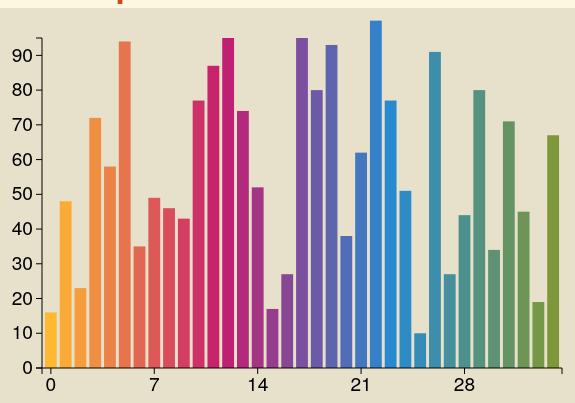
D3 v3 page, settled after 360 driven frames (6 s of simulated time); the page loaded 1 data file(s).


// ── js/d3bar8.js
// D3 bar graph code

// array to push external data into
var bardata = [];

// needed later to record original colour of bar when tooltip is used.
var tempColour;

d3.tsv('js/data.tsv', function(data) {

	// place tsv data in an array we can use.
	for (key in data) {
		bardata.push(data[key].value);
		console.log(bardata);
	}

	var margin = {top: 30, right: 30, bottom: 40, left: 50};

	var height = (400 - margin.top - margin.bottom),
		width = (600 - margin.left - margin.right),
		barWidth = 50,
		barOffset = 5;

	// to give a colour scale to the bars
	var colours = d3.scale.linear()
					.domain([0, bardata.length * 0.33, bardata.length * 0.66, bardata.length])
					.range(['#FFB832', '#C61C6F', '#268BD2', '#85992C']);

	// domain relates to the data
	// range is what scale you want to fit it into

	// yScale determines max height of bars
	var yScale = d3.scale.linear()
				.domain([0, d3.max(bardata)])
				.range([0, height]);

	// xScale determines width of bars
	var xScale = d3.scale.ordinal()
				.domain(d3.range(0, bardata.length))
				.rangeBands([0, width], 0.2);


	// tooltip styling
	var tooltip = d3.select('body').append('div')
					.style('position', 'absolute')
					.style('padding', '0, 10px')
					.style('background', 'white')
					.style('opacity', 0);

	// draw the main bars. Most is styling attributes
	var myChart = d3.select('#chart').append('svg')
		.style('background', '#E7E0CB')
		.attr('width', width + margin.left + margin.right)
		.attr('height', height + margin.top + margin.bottom)
		.append('g')
		.attr('transform', 'translate(' + margin.left + ', ' + margin.top + ')')
		.selectAll('rect').data(bardata)
		.enter().append('rect')
			.style('fill', function(d, i) {
				return colours(i);
			})
			.attr('width', xScale.rangeBand())
			.attr('x', function(d, i) {
				return xScale(i);
			})
			.attr('height', 0)
			.attr('y', height)
		.on('mouseover', function(d) { // tooltip to change colour of bar

			tooltip.transition().style('opacity', 0.9);
			tooltip.html(d)
				.style('left', (d3.event.pageX +5) + 'px')
				.style('top', (d3.event.pageY + 5) + 'px');


			tempColour = this.style.fill;
			d3.select(this)
				.style('opacity', 0.5)
				.style('fill', 'yellow');
		})
		.on('mouseout', function() { // put bar back to original state
			d3.select(this)
				.style('opacity', 1)
				.style('fill', tempColour);
		});

	// animation to produce bouncing effect when chart first draws.
	myChart.transition()
		.attr('height', function(d) {
				return yScale(d);
			})
		.attr('y', function(d) {
		return height - yScale(d);
		})
		.delay(function(d, i) {
			return i * 10;
		})
		.duration(1000)
		.ease('elastic'); 

	// draw the y scale axis

	var vGuideScale = d3.scale.linear()
					.domain([0, d3.max(bardata)])
					.range([height, 0]);

	var vAxis = d3.svg.axis()
				.scale(vGuideScale)
				.orient('left')
				.ticks(10);

	// append another g element
	var vGuide = d3.select('svg').append('g');

	// append the y axis to the graphic
	vAxis(vGuide);

	// need to move the y axis to the correct position on the graph
	vGuide.attr('transform', 'translate(' + margin.left + ', ' + margin.top + ')');
	vGuide.selectAll('path')
		.style('fill', 'none')
		.style('stroke', '#000');

	vGuide.selectAll('line').style('fill','none').style('stroke','#000');

	// draw the x axis
	var hAxis = d3.svg.axis()
				.scale(xScale)
				.orient('bottom')
				.tickValues(xScale.domain().filter(function(d, i) {
					return !(i % (bardata.length /5)); // limit the amount of ticks
				}));


	var hGuide = d3.select('svg').append('g');
	hAxis(hGuide);

	// again, move the x axis to the correct position
	hGuide.attr('transform', 'translate(' + margin.left + ', ' + (height + margin.top) + ')');
	hGuide.selectAll('path')
		.style('fill', 'none')
		.style('stroke', '#000');

	hGuide.selectAll('line').style('fill','none').style('stroke','#000');
}); // end of data.tsv input





### data: js/data.tsv
value
16
48
23
72
58
94
35
49
46
43
77
87
95
74
52
17
27
95
80
93
38
62
100
77
51
10
91
27
44
80
34
71
45
19
67